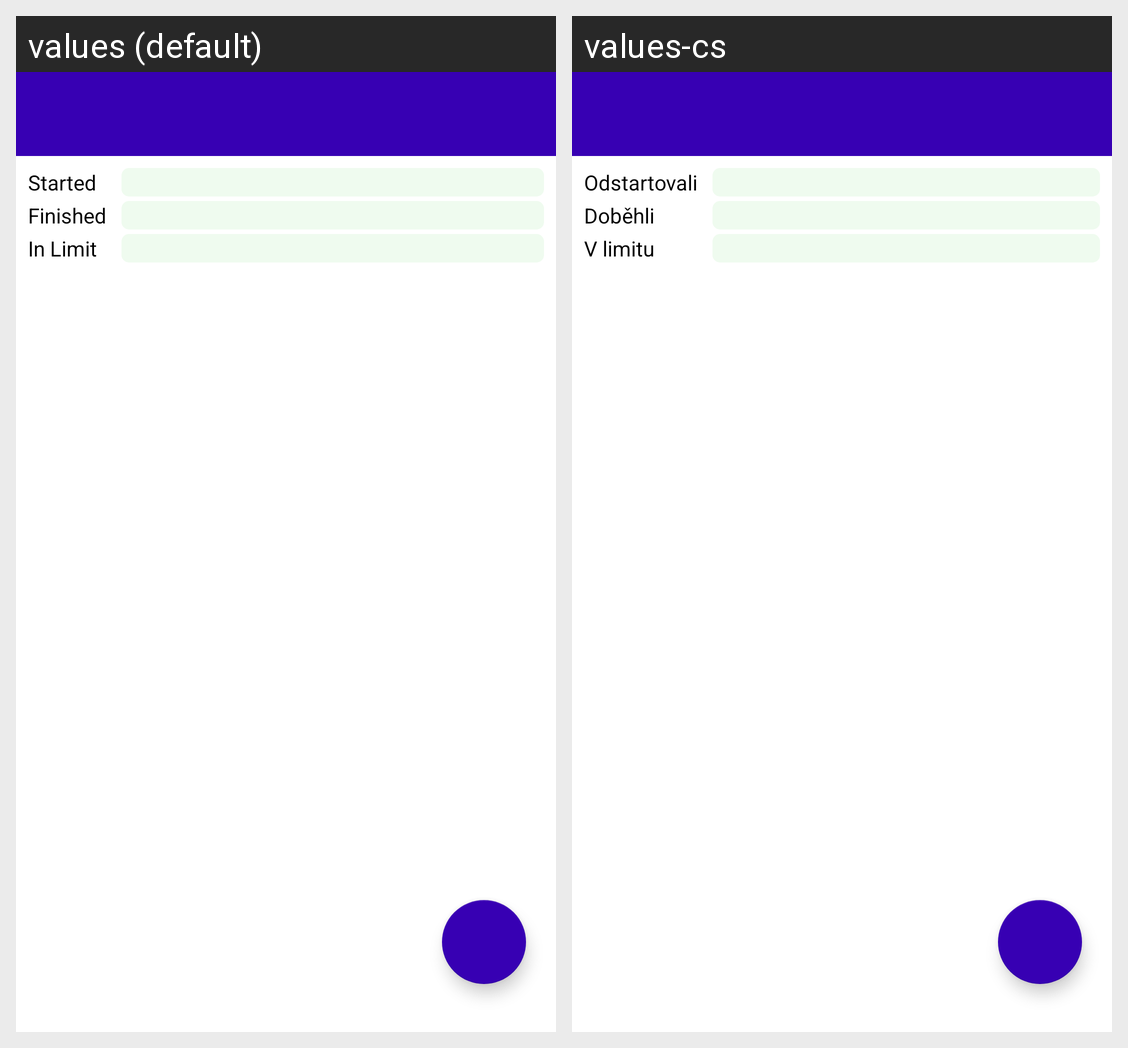

Translations of the strings shown on this Android screen, per locale in the grid:
Android screen res/layout/fragment_readouts.xml rendered under 2 locales, left to right: values (default), values-cs. Device: Nexus 5 (rendered at 1080×1920; each locale shown at half size, 540×960, under a caption strip naming it); theme Theme.RadioOracle.
Strings drawn on this screen, with the default value and each locale's value (text and hints the layout hard-codes, and strings that could not be matched under every locale, appear in the picture but are not listed):

readout_started
  values: Started
  values-cs: Odstartovali

readout_finished
  values: Finished
  values-cs: Doběhli

readout_in_limit
  values: In Limit
  values-cs: V limitu
